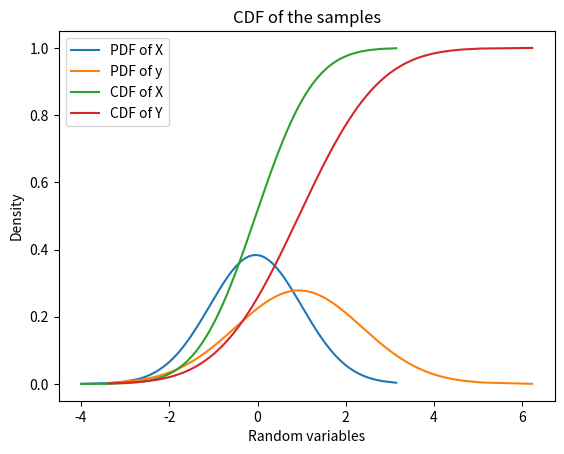
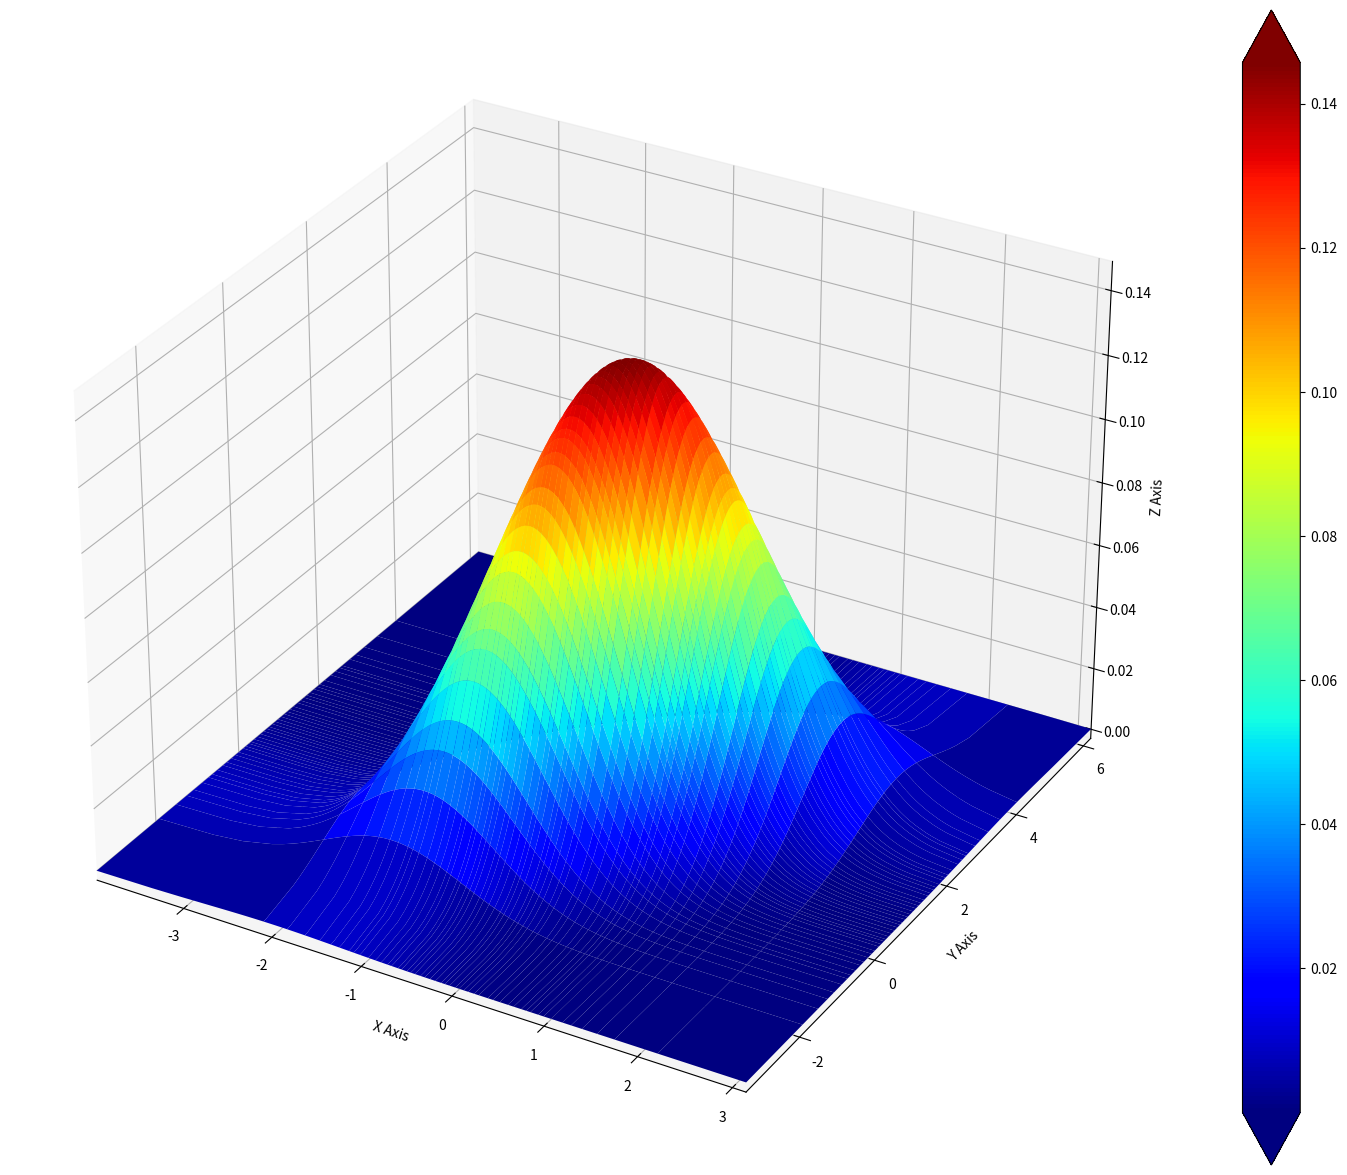
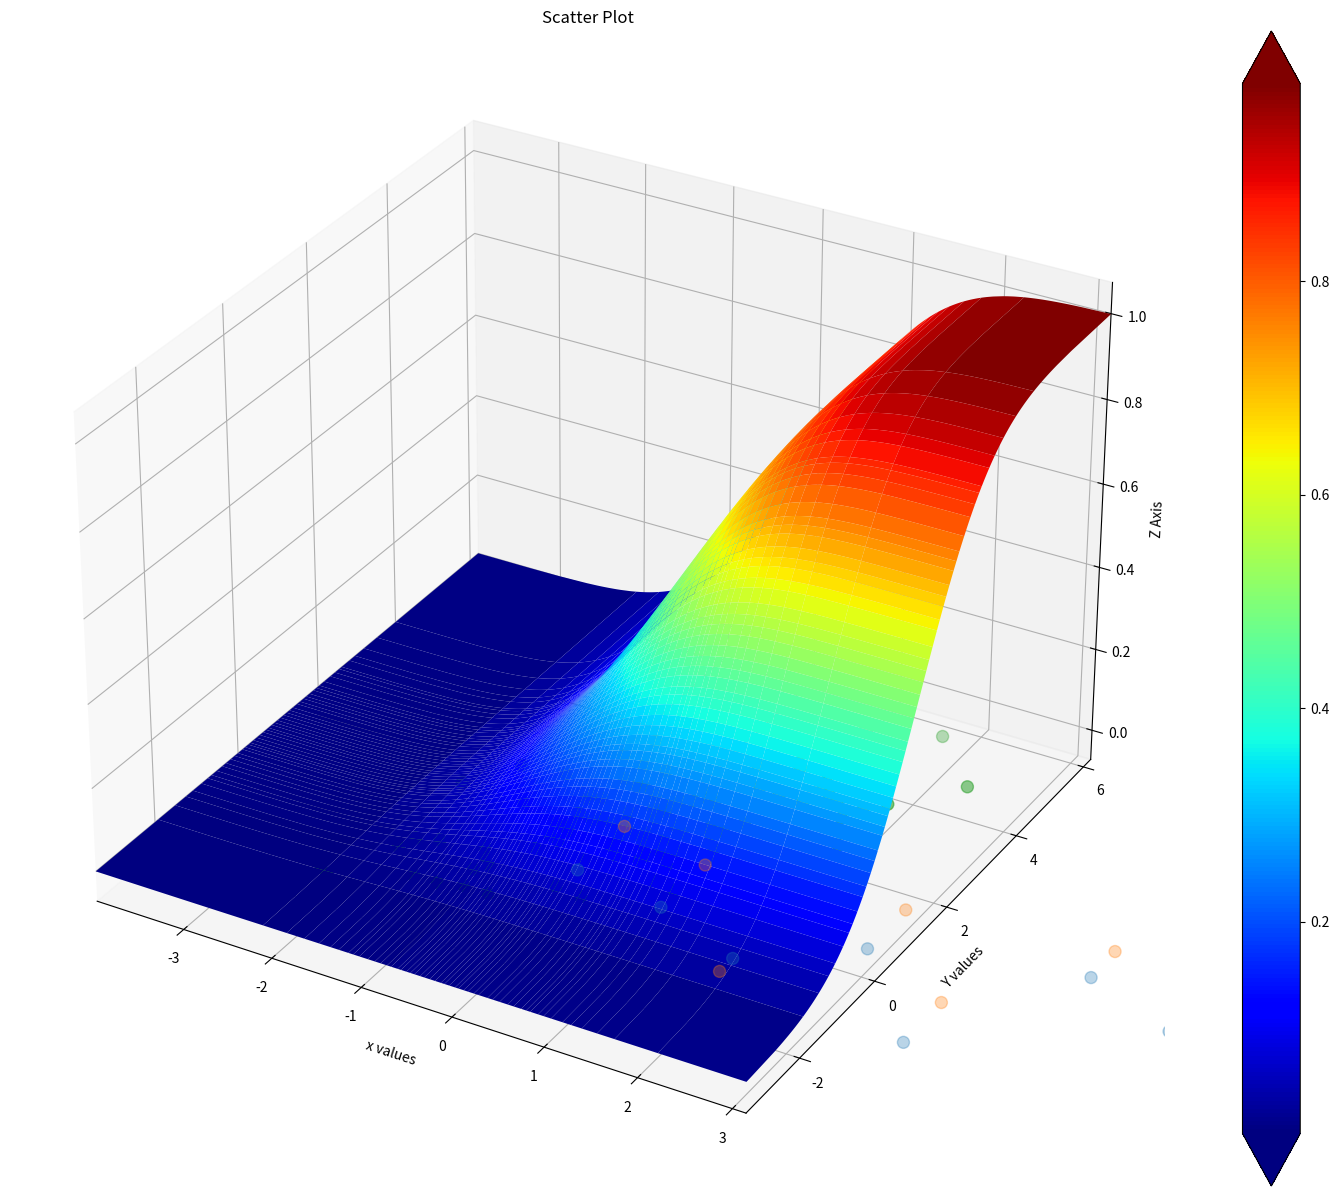

Source code (Python) for these figures, in order:
#!/usr/bin/env python
# author: Melih Safa Celik
# [redacted]

# Insert libraries for calculation
from numpy import random, mean, std, sort, meshgrid, dstack, linspace
import matplotlib.pyplot as plt
from matplotlib import cm
from mpl_toolkits .mplot3d import Axes3D
from scipy.stats import norm, multivariate_normal

mean = [0,1] # It's given on pdf
covariance_matrix = [[1,0.9],[0.9,2]]

x_rv,y_rv = random.multivariate_normal(mean,covariance_matrix,1000).T # rvs for covariance matrix values

# Sort
x_rv = sort(x_rv)
y_rv = sort(y_rv)

# Plot PDF of Samples
pdf_of_x = norm.pdf(x_rv,x_rv.mean(),x_rv.std())
pdf_of_y = norm.pdf(y_rv,y_rv.mean(),y_rv.std())

plt.plot(x_rv,pdf_of_x,label="PDF of X")
plt.plot(y_rv,pdf_of_y,label="PDF of y")

plt.title("PDF of the samples")
plt.xlabel("Random variables")
plt.ylabel("Density")
plt.legend()
plt.show()

# Plot CDF of Samples
cdf_of_x = norm.cdf(x_rv,x_rv.mean(),x_rv.std())
cdf_of_y = norm.cdf(y_rv,y_rv.mean(),y_rv.std())

plt.plot(x_rv,cdf_of_x,label="CDF of X")
plt.plot(y_rv,cdf_of_y,label="CDF of Y")

plt.title("CDF of the samples")
plt.xlabel("Random variables")
plt.ylabel("Density")
plt.legend()
plt.show()

# Plot 3d surface of PDF of X and Y vars.

X_3d,Y_3d = meshgrid(x_rv,y_rv)
p = dstack((X_3d,Y_3d))

rvar = multivariate_normal(mean, covariance_matrix)
Z_3d = rvar.pdf(p)

fig = plt.figure(figsize=(20,15), dpi=80, edgecolor='k')
ax = fig.add_subplot(111, projection='3d')
surface = ax.plot_surface(X_3d,Y_3d,Z_3d, cmap=cm.jet)

ax.set_xlabel("X Axis")
ax.set_xlim([x_rv.min(),x_rv.max()])
ax.set_ylabel("Y Axis")
ax.set_ylim([y_rv.min(),y_rv.max()])
ax.set_zlabel("Z Axis")

fig.colorbar(surface, extend="both")

plt.show()

# Plot 3d surface of CDF of X and Y vars.

X_3d,Y_3d = meshgrid(x_rv,y_rv)
p = dstack((X_3d,Y_3d))

rvar = multivariate_normal(mean, covariance_matrix)
Z_3d = rvar.cdf(p)

fig = plt.figure(figsize=(20,15), dpi=80, edgecolor='k')
ax = fig.add_subplot(111, projection='3d')
surface = ax.plot_surface(X_3d,Y_3d,Z_3d, cmap=cm.jet)

ax.set_xlabel("X Axis")
ax.set_xlim([x_rv.min(),x_rv.max()])
ax.set_ylabel("Y Axis")
ax.set_ylim([y_rv.min(),y_rv.max()])
ax.set_zlabel("Z Axis")

fig.colorbar(surface, extend="both")

plt.show()

# Calculate sample mean and standard deviation of X and Y
mean_of_x = x_rv.mean()
mean_of_y = y_rv.mean()
std_of_x = x_rv.std()
std_of_y = std(y_rv)

print("Mean of variable x: {}\nMean of variable y: {}\nStandard deviation of x: {}\nStandard deviation of y: {}".format(format(mean_of_x,".3f"),
                                                                                                                        format(mean_of_y,".3f"),
                                                                                                                        format(std_of_x,".3f"),
                                                                                                                        format(std_of_y,".3f")))
# Scatter Plot
plt.title("Scatter Plot")
x_rv,y_rv = random.multivariate_normal(mean,covariance_matrix,100).T

samples = linspace(0,y_rv.size+1,y_rv.size)

plt.scatter(samples, x_rv, s=75)
plt.scatter(samples, y_rv, s=75)

plt.xlabel("x values")
plt.ylabel("Y values")

plt.show()

plt.title("Scatter Plot")

plt.xlabel("x values")
plt.ylabel("Y values")

plt.scatter(x_rv,y_rv,s=75)
plt.show()
